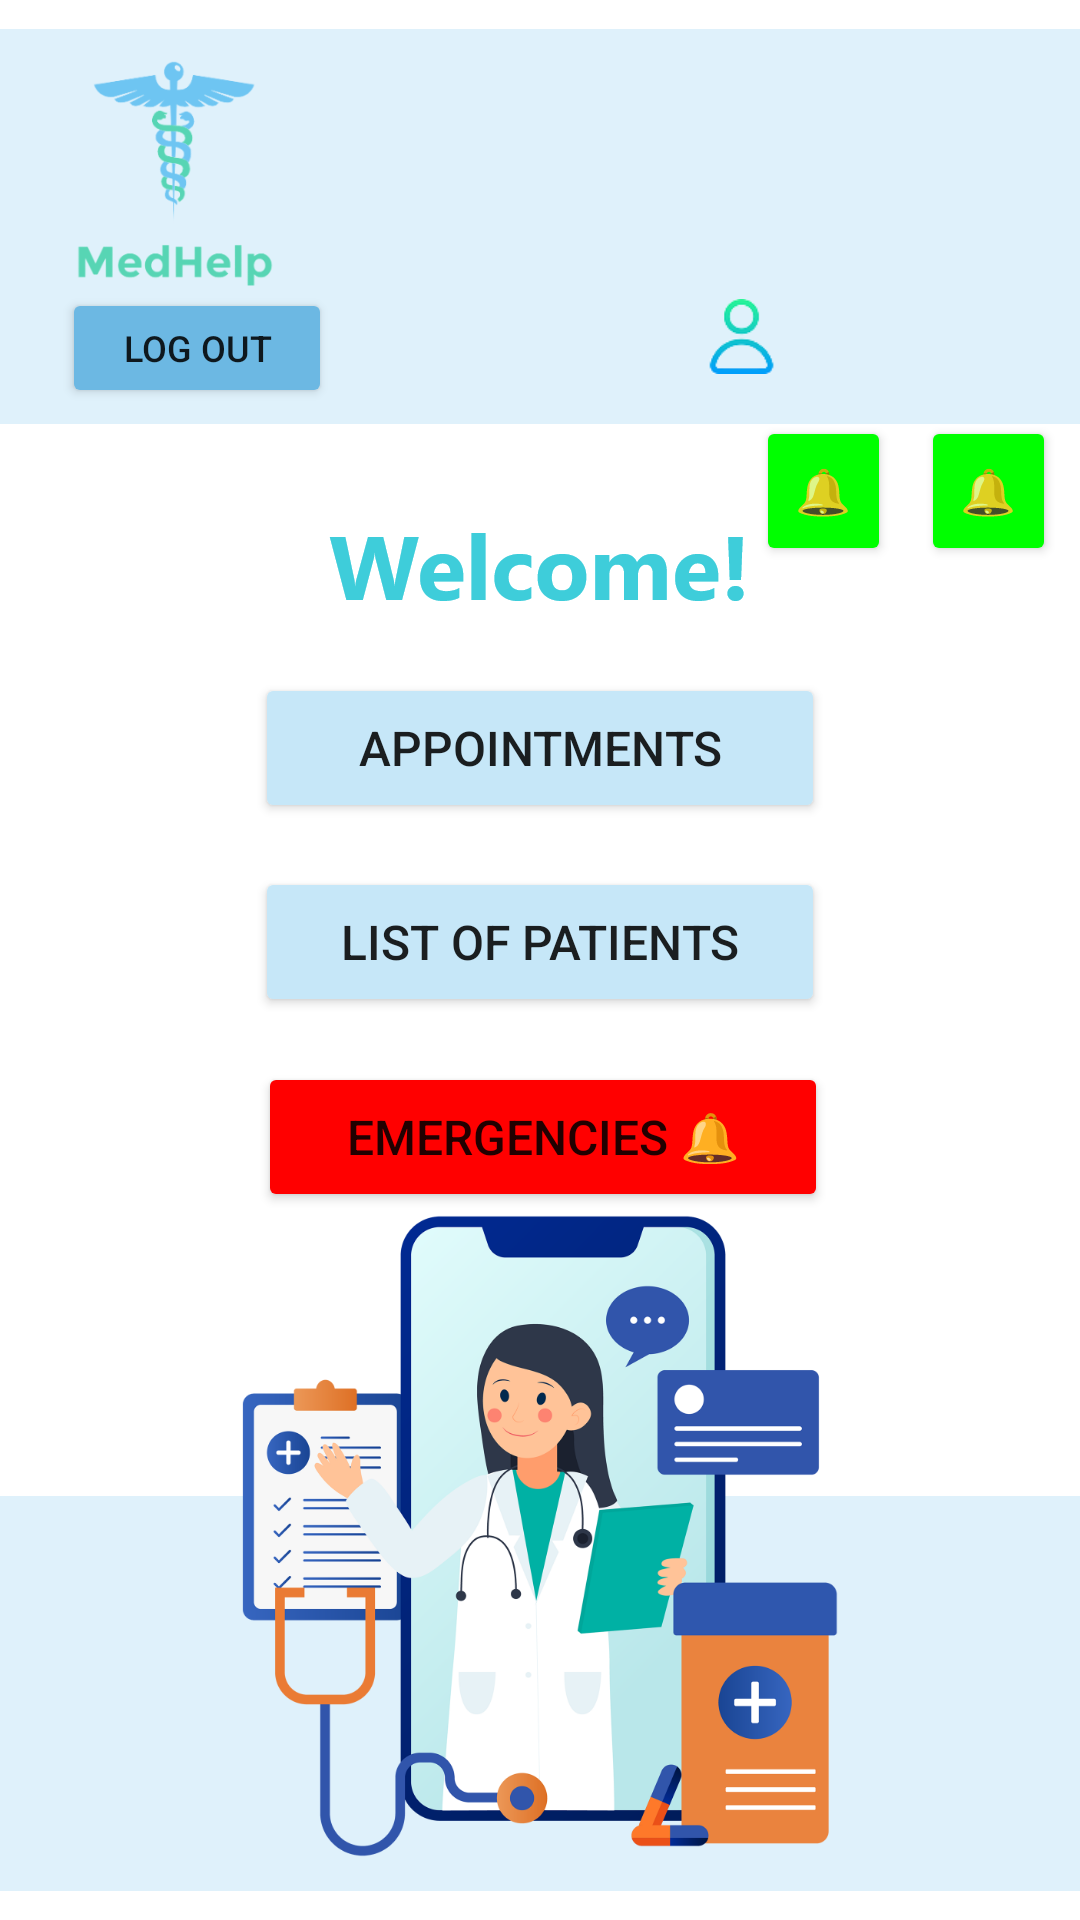

Here is an Android app screen rendered from its layout file. Give the layout XML and the strings, colors and styles it references.
<!-- AndroidManifest.xml: application theme Theme.MedHelp -->
<!-- res/layout/emergency_doctors_main_activity.xml -->
<?xml version="1.0" encoding="utf-8"?>
<androidx.constraintlayout.widget.ConstraintLayout xmlns:android="http://schemas.android.com/apk/res/android"
    xmlns:app="http://schemas.android.com/apk/res-auto"
    xmlns:tools="http://schemas.android.com/tools"
    android:layout_width="match_parent"
    android:layout_height="match_parent"
    tools:context=".EmergencyDoctorsMainActivity">

    <ImageView
        android:id="@+id/imageView64"
        android:layout_width="wrap_content"
        android:layout_height="wrap_content"
        app:layout_constraintBottom_toBottomOf="parent"
        app:layout_constraintEnd_toEndOf="parent"
        app:layout_constraintStart_toStartOf="parent"
        app:layout_constraintTop_toTopOf="parent"
        app:layout_constraintVertical_bias="1.0"
        app:srcCompat="@drawable/rectangle" />

    <ImageView
        android:id="@+id/imageView65"
        android:layout_width="wrap_content"
        android:layout_height="wrap_content"
        app:layout_constraintBottom_toBottomOf="parent"
        app:layout_constraintEnd_toEndOf="parent"
        app:layout_constraintStart_toStartOf="parent"
        app:srcCompat="@drawable/pngtreeonline_medical_health_consultation_doctor_5779867" />

    <ImageView
        android:id="@+id/imageView66"
        android:layout_width="wrap_content"
        android:layout_height="wrap_content"
        app:layout_constraintBottom_toBottomOf="parent"
        app:layout_constraintEnd_toEndOf="parent"
        app:layout_constraintStart_toStartOf="parent"
        app:layout_constraintTop_toTopOf="parent"
        app:layout_constraintVertical_bias="0.0"
        app:srcCompat="@drawable/antet" />

    <Button
        android:id="@+id/EmergencyDoctorsLogoutButton"
        android:layout_width="90dp"
        android:layout_height="40dp"
        android:backgroundTint="#6CB8E3"
        android:text="@string/logout"
        android:textSize="12sp"
        app:layout_constraintBottom_toBottomOf="parent"
        app:layout_constraintEnd_toEndOf="parent"
        app:layout_constraintVertical_bias="0.16"
        app:layout_constraintHorizontal_bias="0.076"
        app:layout_constraintStart_toStartOf="parent"
        app:layout_constraintTop_toTopOf="parent" />

    <ImageView
        android:id="@+id/imageView67"
        android:layout_width="wrap_content"
        android:layout_height="wrap_content"
        app:layout_constraintBottom_toBottomOf="parent"
        app:layout_constraintEnd_toEndOf="parent"
        app:layout_constraintStart_toStartOf="parent"
        app:layout_constraintTop_toTopOf="parent"
        app:layout_constraintVertical_bias="0.28"
        app:srcCompat="@drawable/welcome_" />

    <Button
        android:id="@+id/EmergencyDoctorsViewAppointmentsButton"
        android:layout_width="wrap_content"
        android:layout_height="wrap_content"
        android:text="@string/appointments"
        android:textSize="16sp"
        android:width="190dp"
        android:height="50dp"
        android:backgroundTint="@color/light_blue"
        app:layout_constraintBottom_toBottomOf="parent"
        app:layout_constraintEnd_toEndOf="parent"
        app:layout_constraintStart_toStartOf="parent"
        app:layout_constraintTop_toTopOf="parent"
        app:layout_constraintVertical_bias="0.38" />

    <Button
        android:id="@+id/EmergencyDoctorsViewPatientsButton"
        android:layout_width="wrap_content"
        android:layout_height="wrap_content"
        android:text="@string/listOfPatients"
        android:textSize="16sp"
        android:width="190dp"
        android:height="50dp"
        android:backgroundTint="@color/light_blue"
        app:layout_constraintBottom_toBottomOf="parent"
        app:layout_constraintEnd_toEndOf="parent"
        app:layout_constraintStart_toStartOf="parent"
        app:layout_constraintTop_toTopOf="parent"
        app:layout_constraintVertical_bias="0.49" />

    <ImageView
        android:id="@+id/imageView68"
        android:layout_width="wrap_content"
        android:layout_height="wrap_content"
        app:layout_constraintBottom_toBottomOf="parent"
        app:layout_constraintEnd_toEndOf="parent"
        app:layout_constraintHorizontal_bias="0.7"
        app:layout_constraintStart_toStartOf="parent"
        app:layout_constraintTop_toTopOf="parent"
        app:layout_constraintVertical_bias="0.162"
        app:srcCompat="@drawable/user" />

    <TextView
        android:id="@+id/EmergencyDoctorUsernameTextView"
        android:layout_width="100dp"
        android:layout_height="wrap_content"
        android:text=""
        android:textSize="17dp"
        android:textColor="@color/blue"
        app:layout_constraintBottom_toBottomOf="parent"
        app:layout_constraintEnd_toEndOf="parent"
        app:layout_constraintHorizontal_bias="0.97"
        app:layout_constraintStart_toStartOf="parent"
        app:layout_constraintTop_toTopOf="parent"
        app:layout_constraintVertical_bias="0.168" />

    <Button
        android:id="@+id/ViewEmergenciesDoctorButton"
        android:layout_width="wrap_content"
        android:layout_height="wrap_content"
        android:width="190dp"
        android:height="50dp"
        android:backgroundTint="@color/red"
        android:text="Emergencies 🔔"
        android:textSize="16sp"
        app:layout_constraintBottom_toBottomOf="parent"
        app:layout_constraintEnd_toEndOf="parent"
        app:layout_constraintHorizontal_bias="0.506"
        app:layout_constraintStart_toStartOf="parent"
        app:layout_constraintTop_toTopOf="parent"
        app:layout_constraintVertical_bias="0.6" />

    <Button
        android:id="@+id/CheckDeletedAppointmentsEmergencyDoctors"
        android:layout_width="45dp"
        android:layout_height="50dp"
        android:backgroundTint="@color/green_rgb"
        android:text="🔔"
        android:textSize="15sp"
        app:layout_constraintBottom_toBottomOf="@+id/imageView64"
        app:layout_constraintEnd_toEndOf="parent"
        app:layout_constraintHorizontal_bias="0.975"
        app:layout_constraintStart_toStartOf="parent"
        app:layout_constraintTop_toTopOf="parent"
        app:layout_constraintVertical_bias="0.235" />

    <Button
        android:id="@+id/CheckRescheduledAppointmentsEmergencyDoctorsButton"
        android:layout_width="45dp"
        android:layout_height="50dp"
        android:backgroundTint="@color/green_rgb"
        android:text="🔔"
        android:textSize="15sp"
        app:layout_constraintBottom_toBottomOf="@+id/imageView64"
        app:layout_constraintEnd_toEndOf="parent"
        app:layout_constraintHorizontal_bias="0.8"
        app:layout_constraintStart_toStartOf="parent"
        app:layout_constraintTop_toTopOf="parent"
        app:layout_constraintVertical_bias="0.235" />
</androidx.constraintlayout.widget.ConstraintLayout>
<!-- resources referenced by this layout -->
<resources>
  <color name="blue">#6EC5F2</color>
  <color name="green_rgb">#00ff00</color>
  <color name="light_blue">#C6E7F8</color>
  <color name="red">#ff0000</color>
  <!-- drawable antet: png bitmap (drawable-hdpi, 15019 bytes) -->
  <!-- drawable pngtreeonline_medical_health_consultation_doctor_5779867: png bitmap (drawable-hdpi, 50536 bytes) -->
  <!-- drawable rectangle: png bitmap (drawable-hdpi, 3081 bytes) -->
  <!-- drawable user: png bitmap (drawable, 2179 bytes) -->
  <!-- drawable welcome_: png bitmap (drawable-hdpi, 2924 bytes) -->
  <string name="appointments">Appointments</string>
  <string name="listOfPatients">List of patients</string>
  <string name="logout">Log out</string>
  <style name="Theme.MedHelp" parent="Theme.MaterialComponents.DayNight.DarkActionBar">
          
          <item name="colorPrimary">@color/purple_500</item>
          <item name="colorPrimaryVariant">@color/purple_700</item>
          <item name="colorOnPrimary">@color/white</item>
          
          <item name="colorSecondary">@color/teal_200</item>
          <item name="colorSecondaryVariant">@color/teal_700</item>
          <item name="colorOnSecondary">@color/black</item>
          
          <item name="android:statusBarColor" tools:targetApi="l">?attr/colorPrimaryVariant</item>
          
      </style>
  <color name="purple_500">#FF6200EE</color>
  <color name="purple_700">#FF3700B3</color>
  <color name="white">#FFFFFFFF</color>
  <color name="teal_200">#FF03DAC5</color>
  <color name="teal_700">#FF018786</color>
  <color name="black">#FF000000</color>
</resources>
